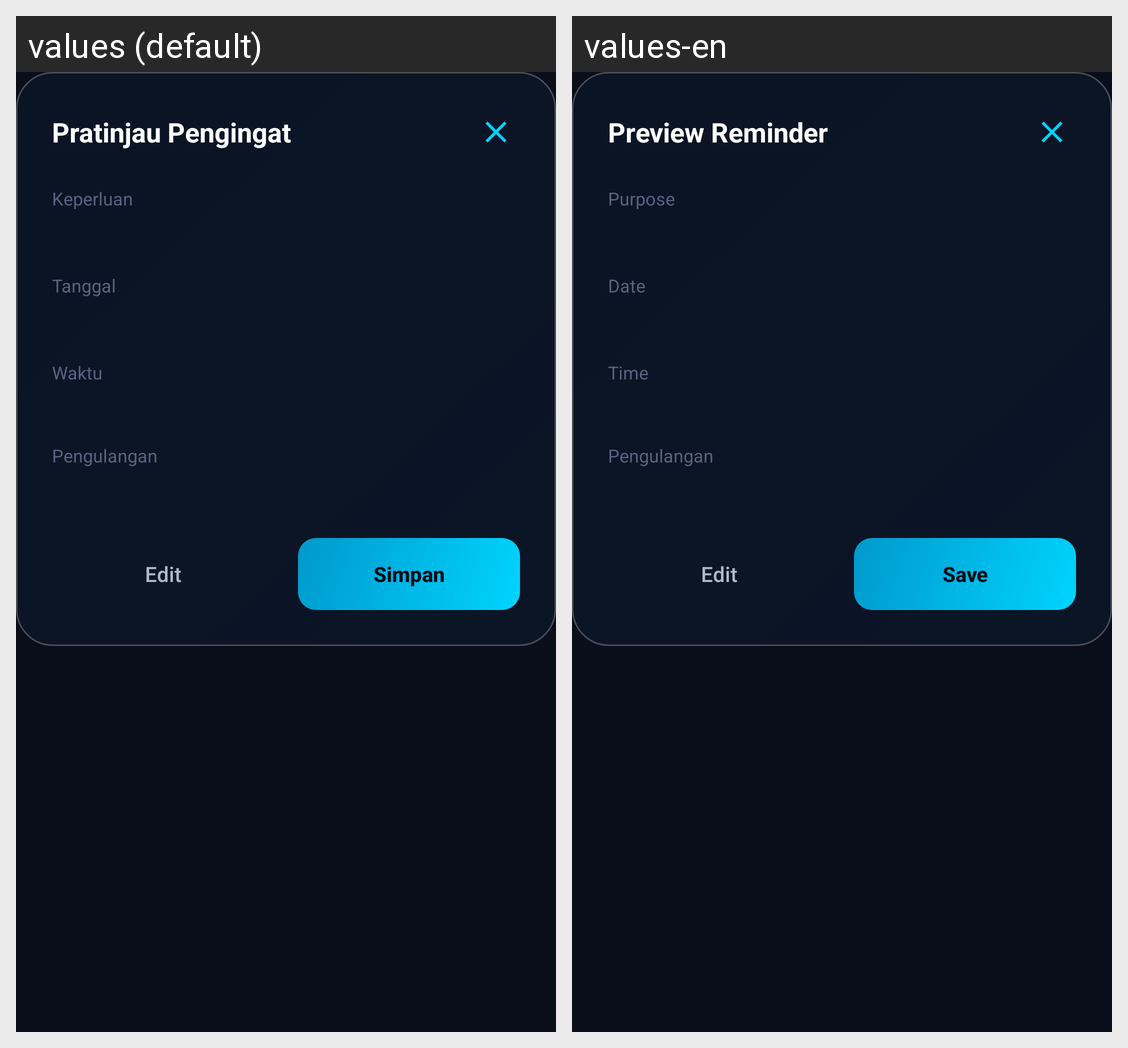

The same Android screen rendered under two of its app's locales, left to right. List the strings drawn on it with the default value and each locale's translation.
Android screen res/layout/dialog_preview_reminder.xml rendered under 2 locales, left to right: values (default), values-en. Device: Nexus 5 (rendered at 1080×1920; each locale shown at half size, 540×960, under a caption strip naming it); theme Theme.DreyAssist.
Strings drawn on this screen, with the default value and each locale's value (text and hints the layout hard-codes, and strings that could not be matched under every locale, appear in the picture but are not listed):

preview_reminder
  values: Pratinjau Pengingat
  values-en: Preview Reminder

purpose
  values: Keperluan
  values-en: Purpose

date
  values: Tanggal
  values-en: Date

time
  values: Waktu
  values-en: Time

recurrence
  values: Pengulangan
  values-en: Pengulangan  [not translated; the default value is used]

edit
  values: Edit
  values-en: Edit

save
  values: Simpan
  values-en: Save
